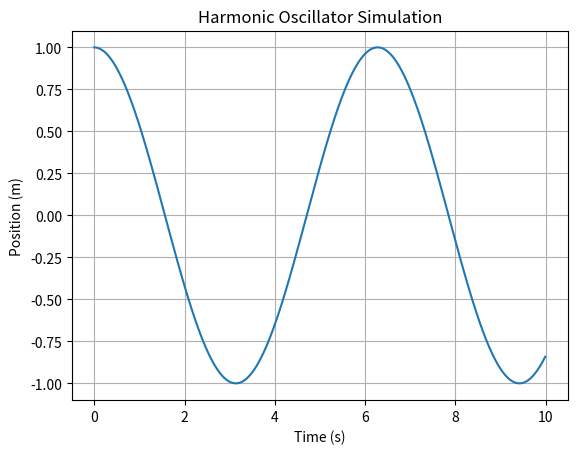

This chart was generated by the following Python code:
import numpy as np
import matplotlib.pyplot as plt

def simulate_harmonic_oscillator(m, k, x0, v0, t_max, dt):
    t = np.arange(0, t_max, dt)
    x = np.zeros_like(t)
    v = np.zeros_like(t)

    x[0] = x0
    v[0] = v0

    for i in range(1, len(t)):
        a = -k / m * x[i-1]
        v[i] = v[i-1] + a * dt
        x[i] = x[i-1] + v[i] * dt

    return t, x

def main():
    m = 1.0  # mass in kg
    k = 1.0  # spring constant in N/m
    x0 = 1.0  # initial position in meters
    v0 = 0.0  # initial velocity in m/s
    t_max = 10.0  # simulation time in seconds
    dt = 0.01  # time step in seconds

    t, x = simulate_harmonic_oscillator(m, k, x0, v0, t_max, dt)

    plt.plot(t, x)
    plt.xlabel('Time (s)')
    plt.ylabel('Position (m)')
    plt.title('Harmonic Oscillator Simulation')
    plt.grid(True)
    plt.show()

if __name__ == '__main__':
    main()
